Run: headless pygame with SDL's dummy video driver; simulated clock (each Clock.tick advances the game by its frame time, no real sleeping); random seed 0; keys injected as events and as key.get_pressed() state; no mouse input.
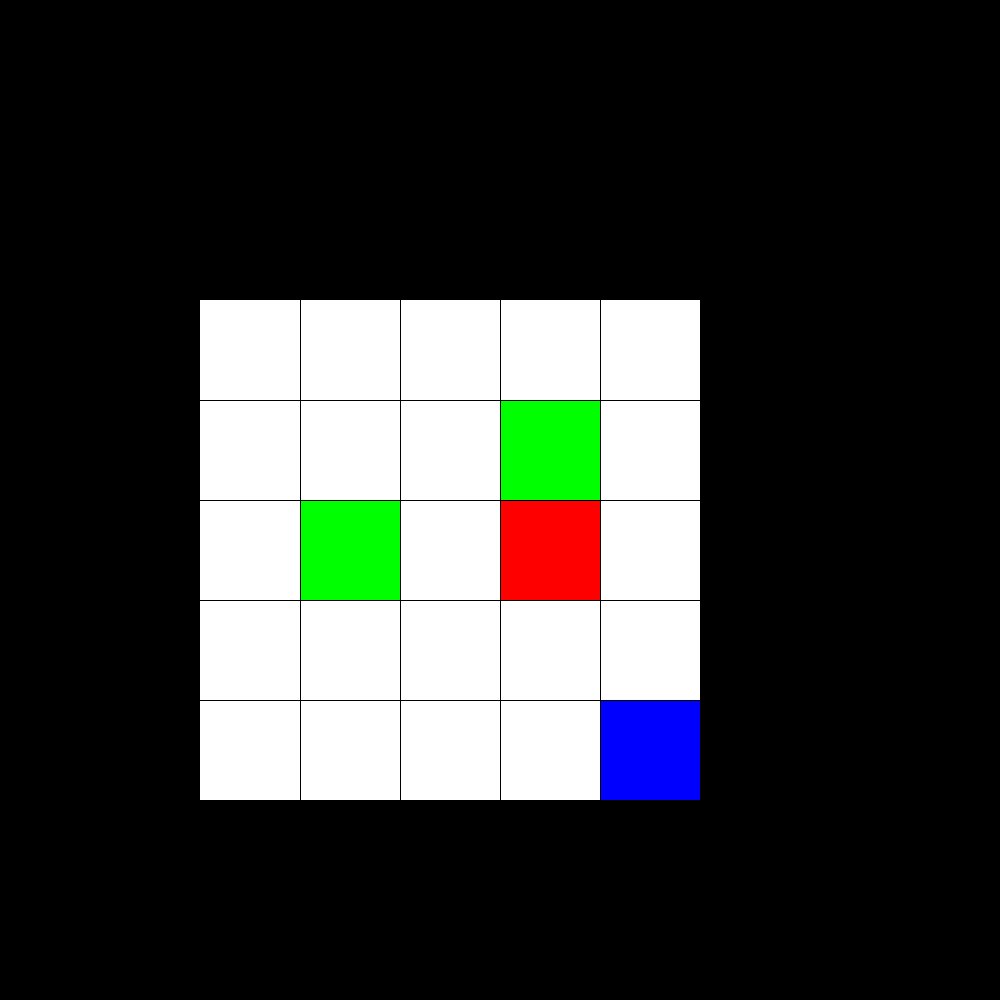
Frame 1 of 2 · flips 1–60 · no input
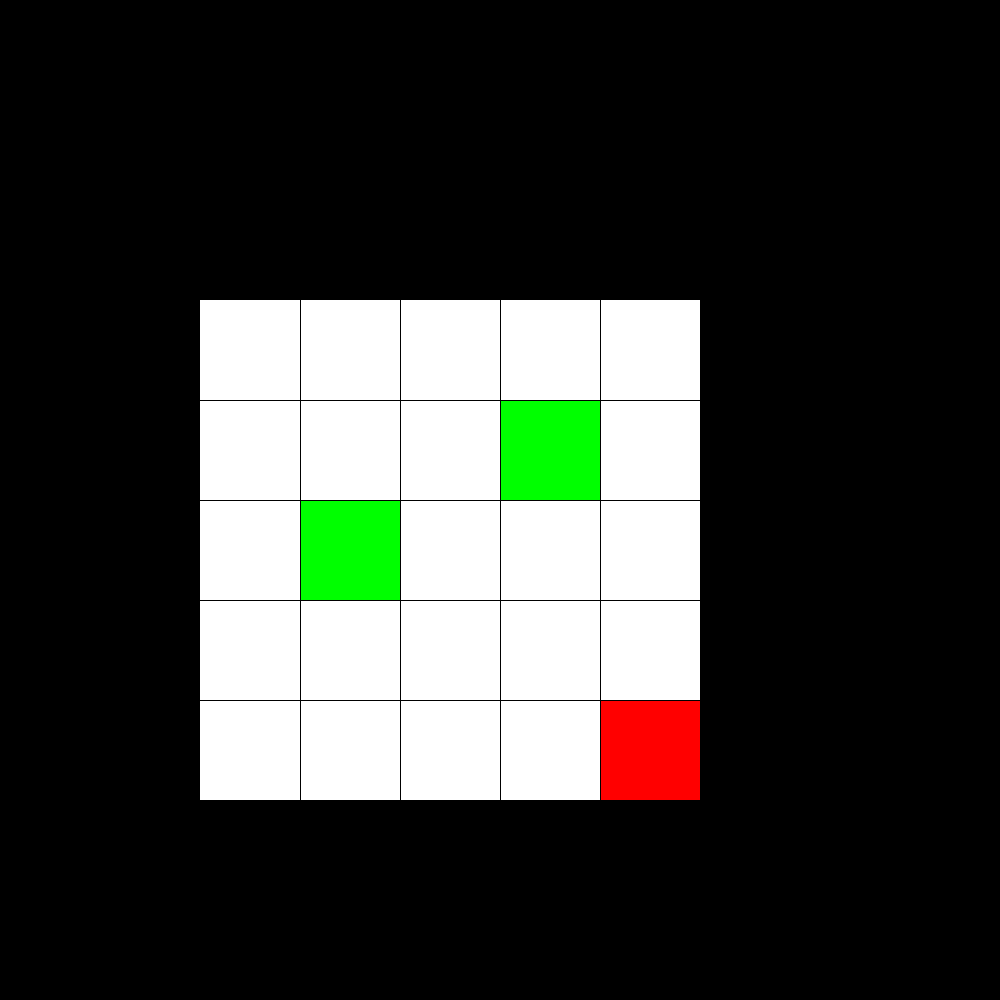
Frame 2 of 2 · flips 61–180 · tapped SPACE, RETURN · held RIGHT (→), D (game ended)

The pygame program that drew these frames:

import random
import pygame
pygame.init()
import sys

#SEE LINE167 TO FIX THE looping ISSUE for the episodes
clock = pygame.time.Clock()
# global variables
WHITE = (255, 255, 255)
BLACK = (0,0,0)
RED = (255,0,0)
BLUE = (0, 0, 255)
GREEN = (0,255,0)

class Grid:
    def __init__(self):
        #The grid will be 5x5
        self.dimensions = 5
        #agent can only move 1 square at a time
        self.moveDistance = 100
        #Dimensions for the whole page
        self.canvasHeight = 1000
        self.canvasWidth = 1000
        #width of a single square in the grid 
        self.singleGridWidth = 100
        #starting position for the agent is in the top left corner of the grid
        self.startX = 200
        self.startY = 300
        #The end location is in the bottom right corner of the grid
        self.endX = 600
        self.endY = 700
        #obstacle 1 location
        self.obs1x = 300
        self.obs1y = 500
        #obstacle 2 location
        self.obs2x = 500
        self.obs2y = 400

        self.screen = pygame.display.set_mode((self.canvasWidth, self.canvasHeight))
        pygame.display.set_caption('Grid World')
        self.screen.fill(BLACK)

    def drawGrid(self):
        # Main grid
        pygame.draw.rect(self.screen,WHITE,(self.startX, self.startY, 500, 500))
        #end zone
        pygame.draw.rect(self.screen, BLUE, pygame.Rect(self.endX,self.endY,self.singleGridWidth,self.singleGridWidth))
        # Drawing the obstacles at 300,500(which is 2,3) and 500,400(which is 4,1)
        pygame.draw.rect(self.screen, GREEN,(self.obs1x,self.obs1y,self.singleGridWidth,self.singleGridWidth))
        pygame.draw.rect(self.screen, GREEN, (self.obs2x,self.obs2y,self.singleGridWidth,self.singleGridWidth))
        for i in range(4):
            pygame.draw.line(self.screen,BLACK,((i+3)*100,300),((i+3)*100,800))
        for j in range(4):
            pygame.draw.line(self.screen,BLACK,(200,(j+4)*100),(700,(j+4)*100))
        dim = 5
        grid = [[(x,y) for x in range(dim)] for y in range(dim)]
    
    def redrawLines(self):
        for i in range(4):
            pygame.draw.line(self.screen,BLACK,((i+3)*100,300),((i+3)*100,800))
        for j in range(4):
            pygame.draw.line(self.screen,BLACK,(200,(j+4)*100),(700,(j+4)*100))

    def findAgent(self):
        checkX = 200
        checkY = 300
        
        found = False
        for i in range(5):
            for j in range(5):
                coord = (checkX+50+(j*100),checkY+50+(i*100))    
                colour = self.screen.get_at(coord)[:3]  # (R, G, B)   
                if(colour == RED ):
                    print(f"Agent location at {i},{j}")
                    output = (i,j)
                    found = True
                    break
            if(found == True):
                return output
                break

class Agent:
    def __init__(self,canvas,startX,startY,width):
        self.episodeStepLimit = 10
        self.canvas = canvas
        self.startX = startX
        self.startY = startY
        self.width = width
        self.currentX = self.startX
        self.currentY = self.startY
        self.agent = pygame.draw.rect(self.canvas, RED, (self.startX, self.startY,self.width,self.width))
    
    
    

    def move(self,grid,direction):

        pygame.draw.rect(self.canvas, WHITE, (self.currentX, self.currentY,self.width,self.width))
        if(direction == "left"):
            self.currentX -= 100
        elif(direction == "right"):
            self.currentX += 100
        elif(direction == "up"):
            self.currentY -= 100
        elif(direction == "down"):
            self.currentY += 100

        self.agent = pygame.draw.rect(self.canvas, RED, (self.currentX, self.currentY,self.width,self.width))
        grid.redrawLines()
        pygame.display.flip()


    def resetGrid(self,grid):
        grid.drawGrid()
        self.agent = pygame.draw.rect(self.canvas, RED, (self.startX, self.startY,self.width,self.width)) 


    def randomMove(self,grid):
        playing = True
        valid = False
        pygame.draw.rect(self.canvas, WHITE, (self.currentX, self.currentY,self.width,self.width))
        while(valid == False):
            num = random.randint(1,4)
            if(num ==1):
                self.currentX -= 100
                print("left")
            elif(num ==2):
                self.currentX += 100
                print("right")
            elif(num == 3):
                self.currentY -= 100
                print("up")
            elif(num ==4):
                self.currentY += 100
                print("down")
            if(self.currentX >=self.startX and self.currentX <= 600 and self.currentY >= self.startY and self.currentY <=700):
                #fix the program so it doesnt crash into green
                if (not((self.currentX == grid.obs1x and self.currentY == grid.obs1y) or (self.currentX == grid.obs2x and self.currentY ==grid.obs2y))):
                    valid = True
            
            else:
                
                if(num ==1):
                    self.currentX += 100
                    print("left")
                elif(num ==2):
                    self.currentX -= 100
                    print("right")
                elif(num == 3):
                    self.currentY += 100
                    print("up")
                elif(num ==4):
                    self.currentY -= 100
                    print("down")


        self.agent = pygame.draw.rect(self.canvas, RED, (self.currentX, self.currentY,self.width,self.width))
        grid.redrawLines()
        pygame.display.flip()
    #trialling episodes
    #Facing big issues with: 
        #resetting after each episode
        #Movement is not working properly
        #       
    def run(self,grid,agent):
        noSteps = 0
        minSteps = 0
        # There ill be 1000 trials in total
        for episode in range(self.episodeStepLimit):
            #The maximum number of steps allowed(for efficiency) is 100 
            noSteps = 0
            for steps in range(100):              
                if(grid.findAgent() == (4,4)):   
                    self.resetGrid(grid)
                    pygame.draw.rect(grid.screen, BLUE, pygame.Rect(grid.endX,grid.endY,grid.singleGridWidth,grid.singleGridWidth))

                    if(minSteps>=noSteps): 
                        print(f"The episode with the shortest number of steps so far is step {episode}")
                        print(f"The smallest number of steps so far is {noSteps} ")
                        minSteps = noSteps
                        break
                agent.randomMove(grid)
                noSteps = noSteps+1
                pygame.time.delay(500)
            
        

def main():
    
    playing = True
    grid1 = Grid()
    grid1.drawGrid()
    myAgent = Agent(grid1.screen,grid1.startX,grid1.startY,grid1.singleGridWidth)
    pygame.display.flip()
    #Failed implementation 
    #myAgent.run(grid1,myAgent)
    while playing:
        for event in pygame.event.get():
            if event.type == pygame.QUIT:
                playing = False
        myAgent.randomMove(grid1)
        
        
        if(grid1.findAgent() == (4,4)):
            playing = False
            break
        clock.tick(60)
        

    


    
if __name__ == "__main__":    
    main()

pygame.quit()
sys.exit()
